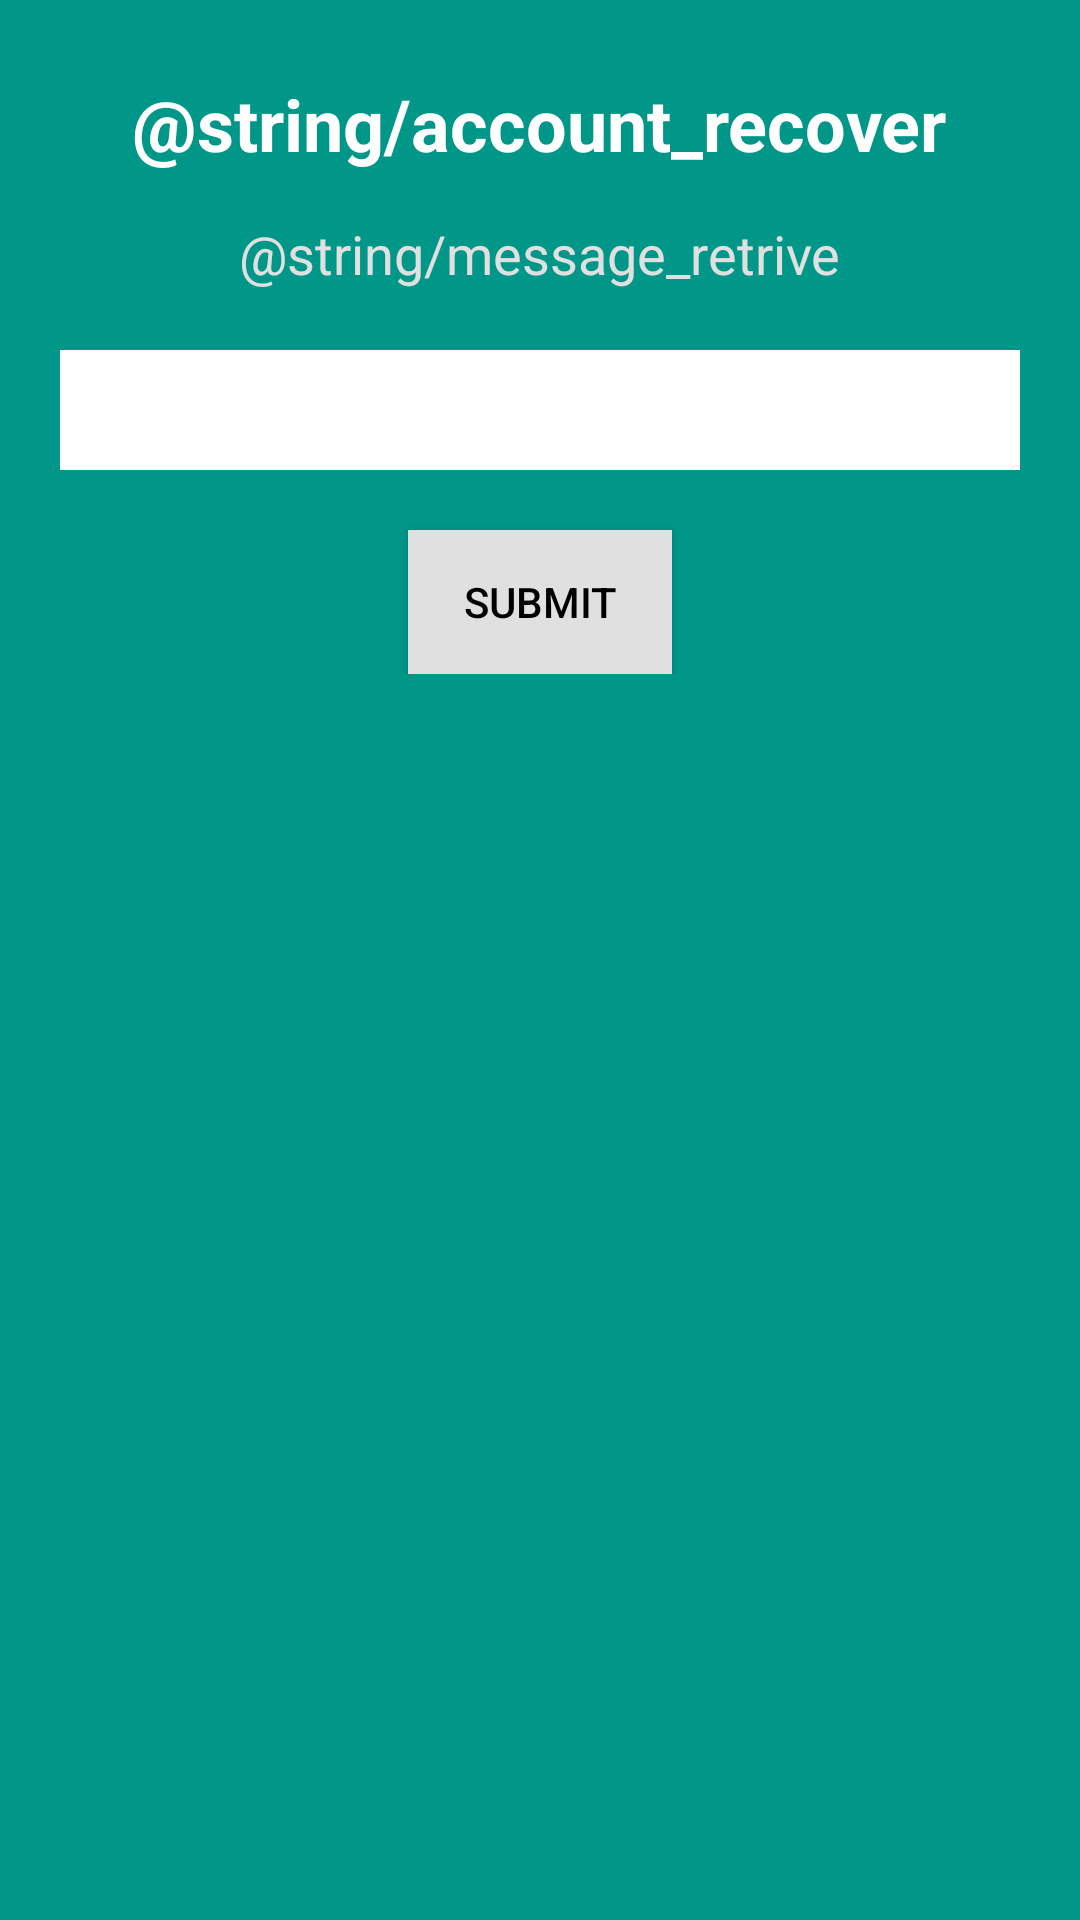

Reconstruct the res/layout file that produces this screen, plus the resources it refers to.
<!-- AndroidManifest.xml: application theme AppTheme -->
<!-- res/layout/activity_forgot_pass.xml -->
<?xml version="1.0" encoding="utf-8"?>
<ScrollView
    xmlns:android="http://schemas.android.com/apk/res/android"
    xmlns:tools="http://schemas.android.com/tools"
    tools:context="com.cybrilla.shashank.android.ForgotPassActivity"
    android:layout_width="match_parent"
    android:layout_height="match_parent"
    android:background="#009688">


    <LinearLayout
        android:layout_width="match_parent"
        android:layout_height="match_parent"
        android:paddingLeft="@dimen/activity_horizontal_margin"
        android:paddingRight="@dimen/activity_horizontal_margin"
        android:paddingTop="@dimen/activity_vertical_margin"
        android:paddingBottom="@dimen/activity_vertical_margin"
        android:orientation="vertical">

        <TextView
            android:layout_width="wrap_content"
            android:layout_height="wrap_content"
            android:text="@string/account_recover"
            android:textSize="24sp"
            android:textStyle="bold"
            android:textColor="@color/white"
            android:layout_gravity="center_horizontal"
            android:layout_marginTop="5dp"/>

        <TextView
            android:layout_width="wrap_content"
            android:layout_height="wrap_content"
            android:text="@string/message_retrive"
            android:textSize="18sp"
            android:textColor="#E0E0E0"
            android:layout_marginTop="15dp"
            android:layout_gravity="center"/>

        <EditText
            android:layout_width="match_parent"
            android:layout_height="40dp"
            android:layout_marginTop="20dp"
            android:background="@color/white"
            android:id="@+id/recoveryEmail"/>

        <Button
            android:layout_width="wrap_content"
            android:layout_height="wrap_content"
            android:layout_marginTop="20dp"
            android:layout_gravity="center_horizontal"
            android:text="@string/submit"
            android:id="@+id/recoveryButton"
            android:background="@color/registerScreens"
            android:textColor="@color/pure_black"
            android:elevation="2dp"
            android:clickable="true"/>

    </LinearLayout>

</ScrollView>
<!-- resources referenced by this layout -->
<resources>
  <color name="pure_black">#000000</color>
  <color name="registerScreens">#E0E0E0</color>
  <color name="white">#FFFFFF</color>
  <dimen name="activity_horizontal_margin">20dp</dimen>
  <dimen name="activity_vertical_margin">20dp</dimen>
  <string name="submit">Submit</string>
  <style name="AppTheme" parent="Theme.AppCompat.Light.DarkActionBar">
          
          <item name="colorPrimary">@color/colorPrimary</item>
          <item name="colorPrimaryDark">@color/colorPrimaryDark</item>
          <item name="colorAccent">@color/colorAccent</item>
      </style>
  <color name="colorPrimary">#3F51B5</color>
  <color name="colorPrimaryDark">#303F9F</color>
  <color name="colorAccent">#FF4081</color>
</resources>
